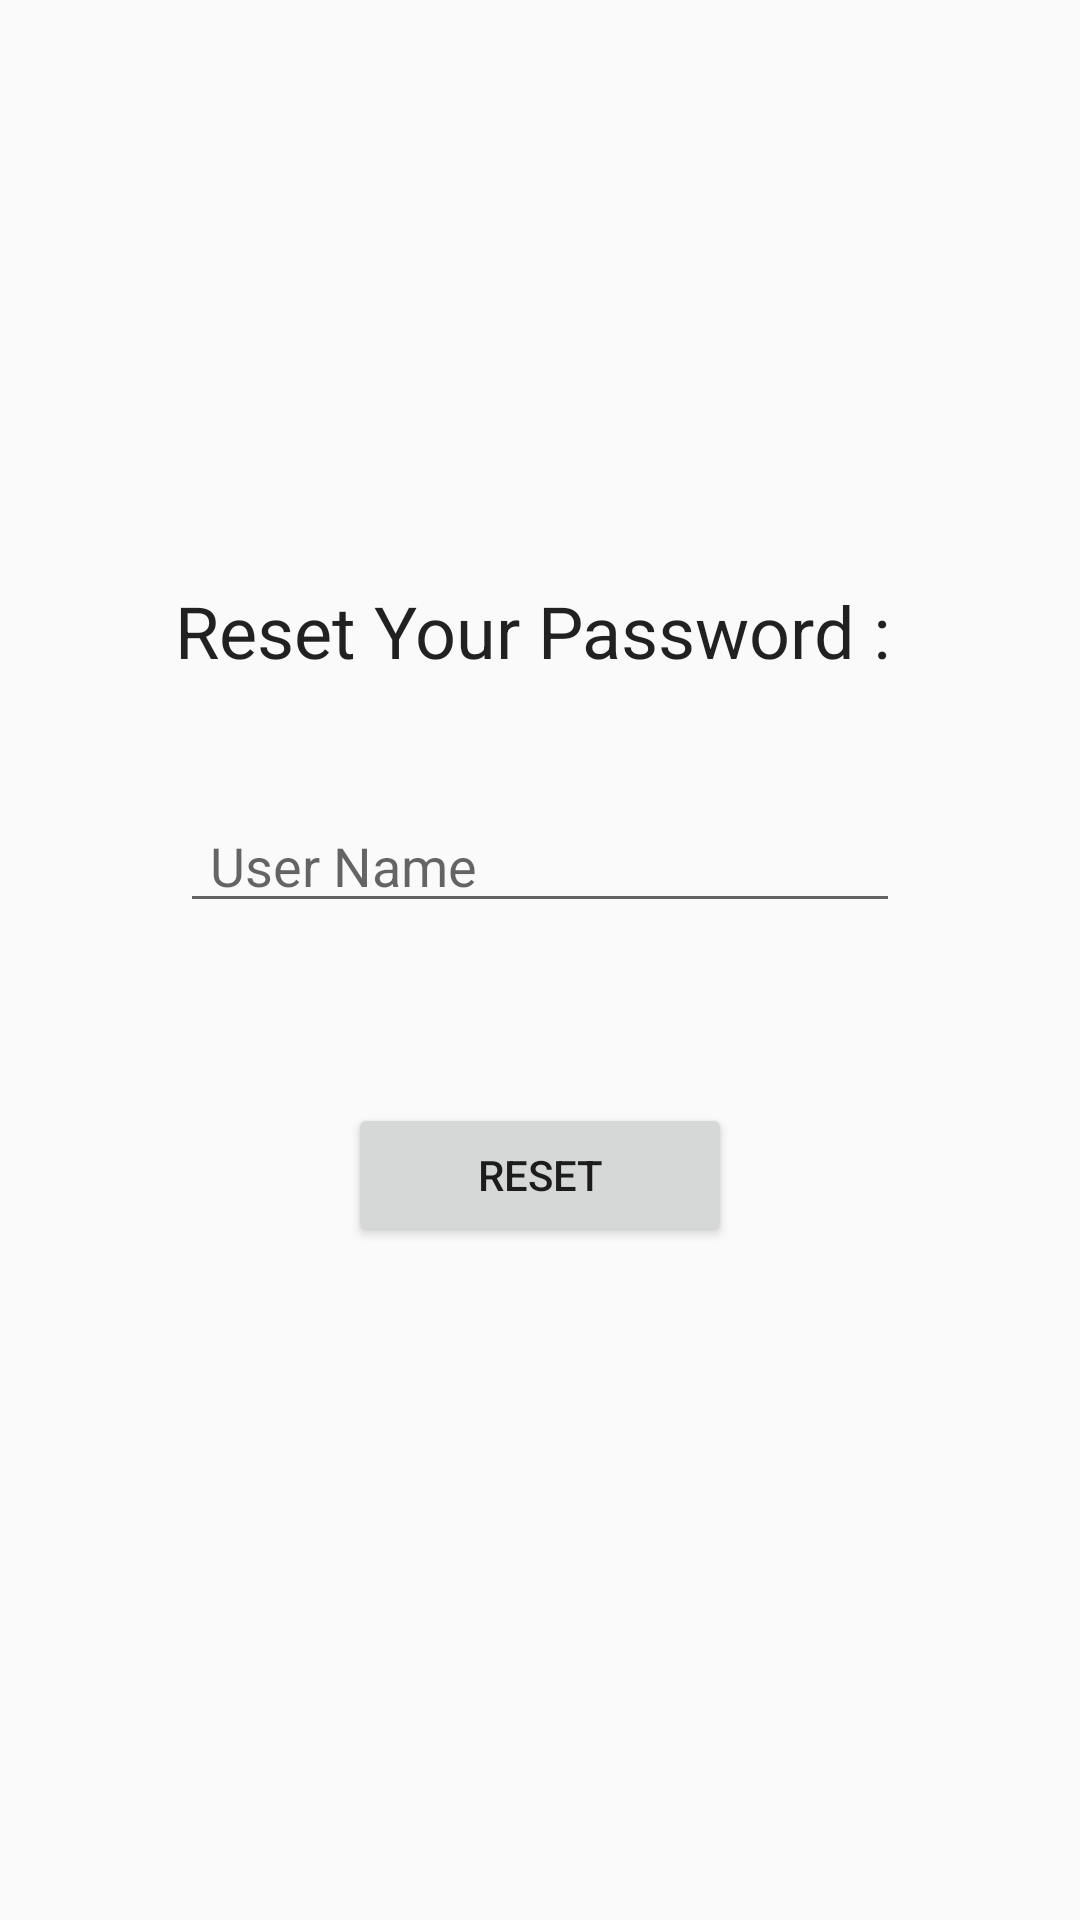

Produce the Android XML layout that renders to this screen, including the resource entries it uses.
<!-- AndroidManifest.xml: application theme AppTheme -->
<!-- res/layout/forgetpassword.xml -->
<?xml version="1.0" encoding="utf-8"?>
<LinearLayout xmlns:android="http://schemas.android.com/apk/res/android"
    xmlns:tools="http://schemas.android.com/tools"
    android:id="@+id/forgetPWparent"
    android:layout_width="match_parent"
    android:layout_height="match_parent"
    android:gravity="center"
    android:orientation="vertical"
    android:paddingBottom="@dimen/activity_vertical_margin"
    android:paddingLeft="50dp"
    android:paddingRight="50dp"
    android:paddingTop="20dp"
    android:weightSum="1"
    tools:context=".ForgetPassword"
    tools:showIn="@layout/activity_forgetpassword">


    <TextView
        android:id="@+id/resetAccount"
        style="@style/Base.TextAppearance.AppCompat.Headline"
        android:layout_width="243dp"
        android:layout_height="wrap_content"
        android:layout_gravity="center_horizontal"
        android:layout_marginBottom="30dp"
        android:layout_marginLeft="50pt"
        android:layout_marginRight="50pt"
        android:text="Reset Your Password :" />

    <EditText
        android:id="@+id/resetUsername"
        android:layout_width="fill_parent"
        android:layout_height="wrap_content"
        android:layout_margin="10dp"
        android:hint="User Name"
        android:maxLines="1"
        android:paddingLeft="10dp"
        android:paddingRight="10dp"
        android:singleLine="true" />

    <Button
        android:id="@+id/buttonReset"
        android:layout_width="128dp"
        android:layout_height="wrap_content"
        android:layout_gravity="center_horizontal"
        android:layout_margin="50dp"
        android:text="Reset" />

</LinearLayout>
<!-- resources referenced by this layout -->
<resources>
  <style name="AppTheme" parent="Theme.AppCompat.Light">
          
          <item name="colorPrimary">@color/colorPrimary</item>
          <item name="colorPrimaryDark">@color/colorPrimaryDark</item>
          <item name="colorAccent">@color/colorAccent</item>
      </style>
  <!-- not gathered from this repository: default colours our renderer supplied (Android Studio template values) -->
  <color name="colorPrimary">#FF6200EE</color>
  <color name="colorPrimaryDark">#FF3700B3</color>
  <color name="colorAccent">#FF03DAC5</color>
</resources>
